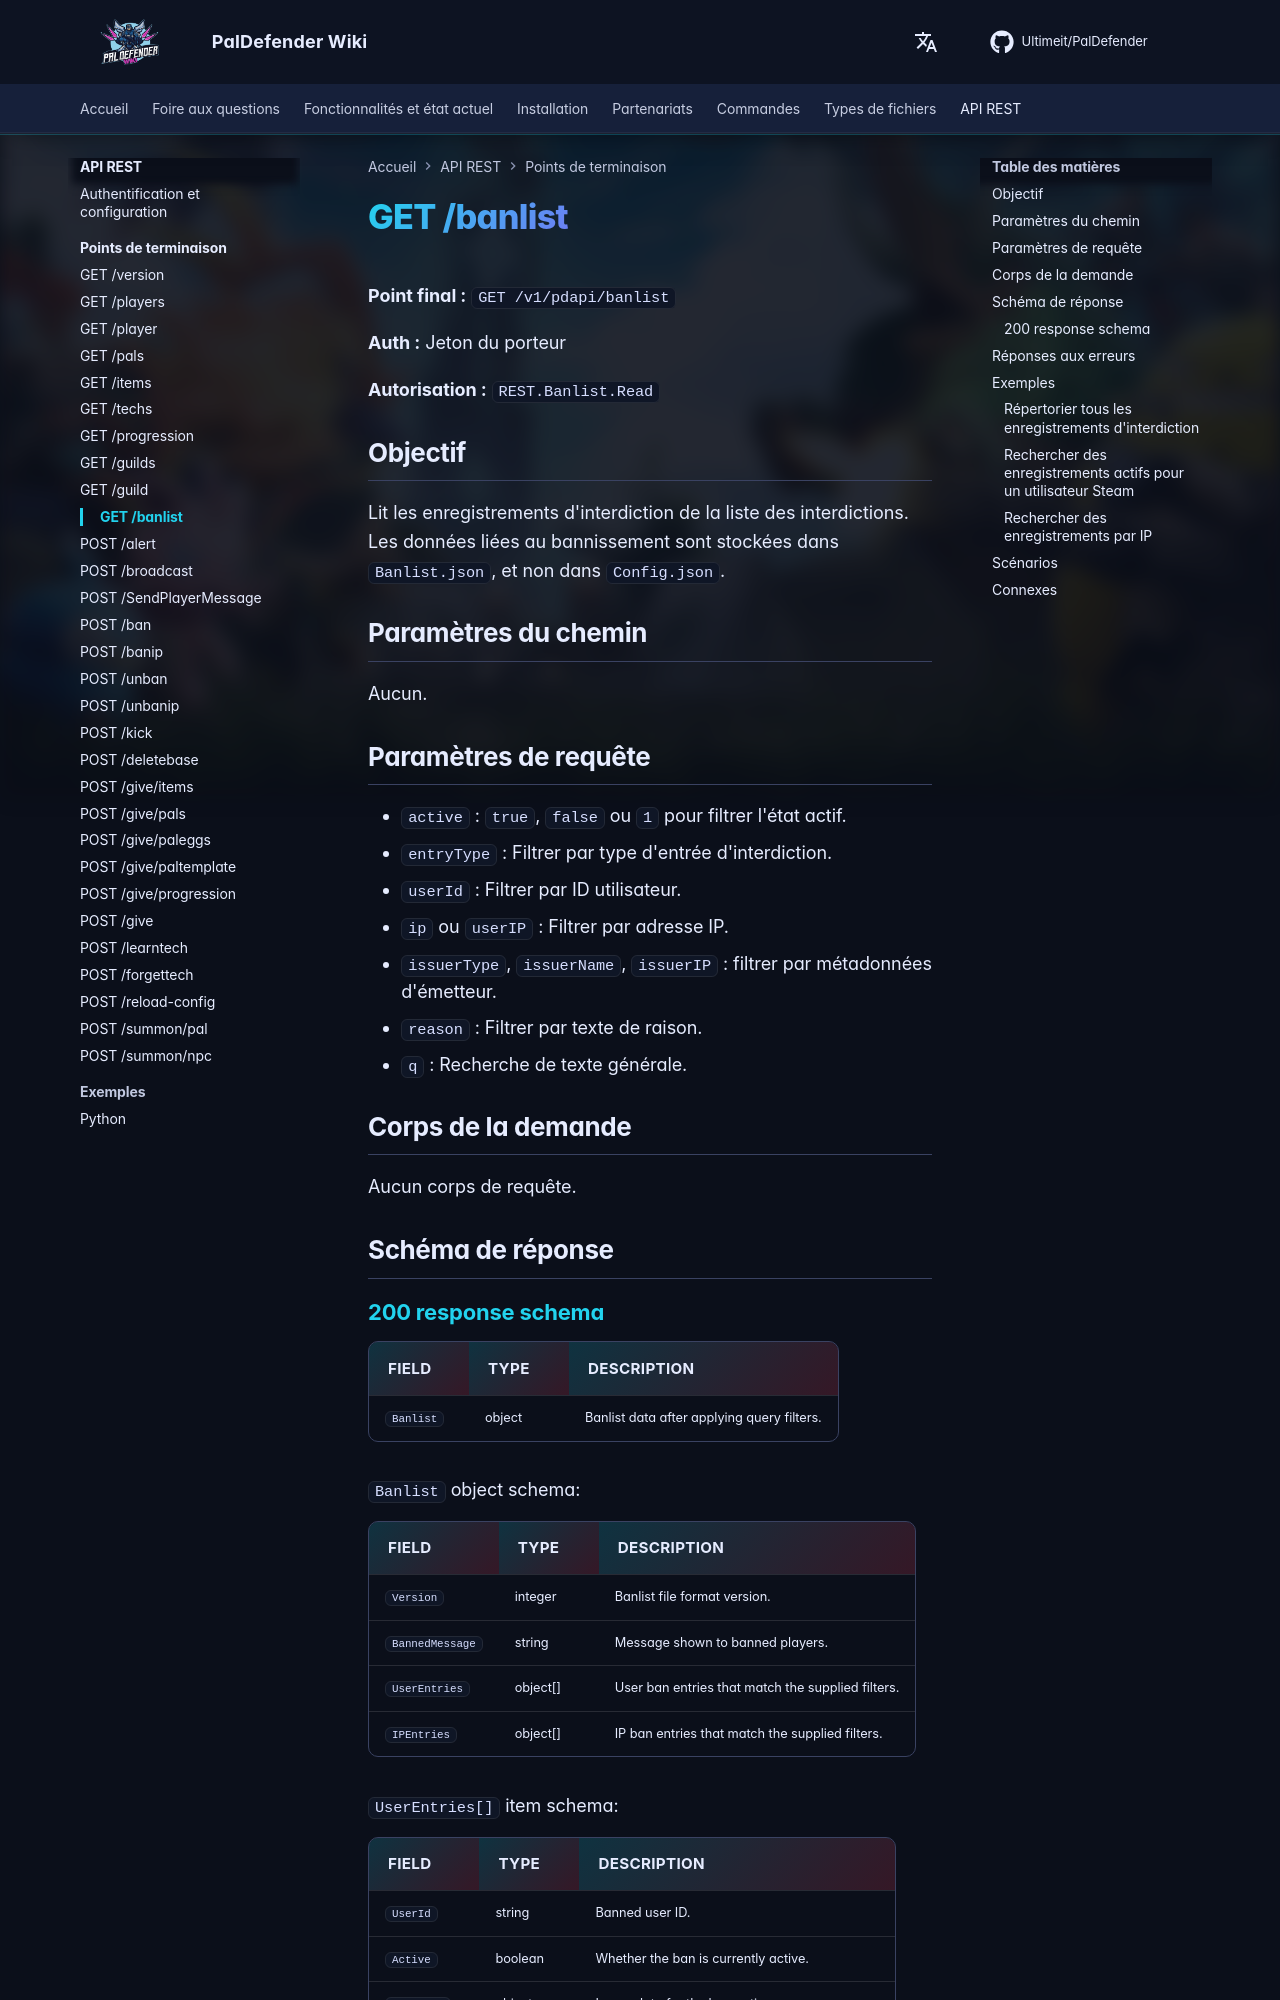

repository: Ultimeit/PalDefender · page: fr/RESTAPI/Endpoints/banlist/index.html · generator: mkdocs

# GET /banlist



**Point final :** `GET /v1/pdapi/banlist`

**Auth :** Jeton du porteur

**Autorisation :** `REST.Banlist.Read`

## Objectif

Lit les enregistrements d'interdiction de la liste des interdictions. Les données liées au bannissement sont stockées dans `Banlist.json`, et non dans `Config.json`.

## Paramètres du chemin

Aucun.

## Paramètres de requête

- `active` : `true`, `false` ou `1` pour filtrer l'état actif.
- `entryType` : Filtrer par type d'entrée d'interdiction.
- `userId` : Filtrer par ID utilisateur.
- `ip` ou `userIP` : Filtrer par adresse IP.
- `issuerType`, `issuerName`, `issuerIP` : filtrer par métadonnées d'émetteur.
- `reason` : Filtrer par texte de raison.
- `q` : Recherche de texte générale.

## Corps de la demande

Aucun corps de requête.

## Schéma de réponse

--8<-- "_snippets/restapi/schemas/banlist.md"
